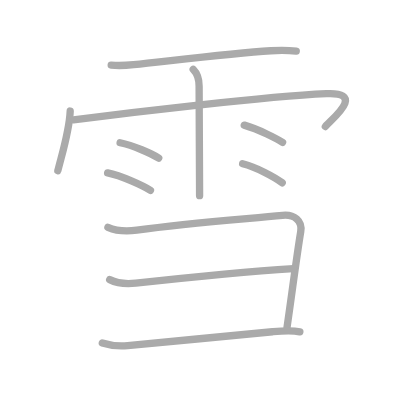
t = 0.00 s
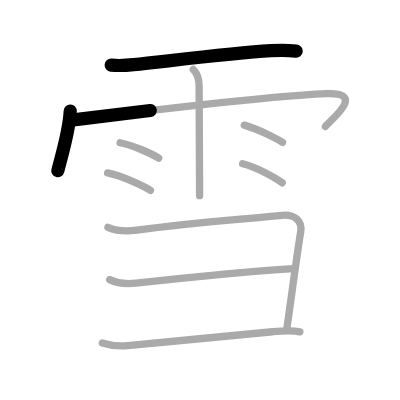
t = 2.25 s
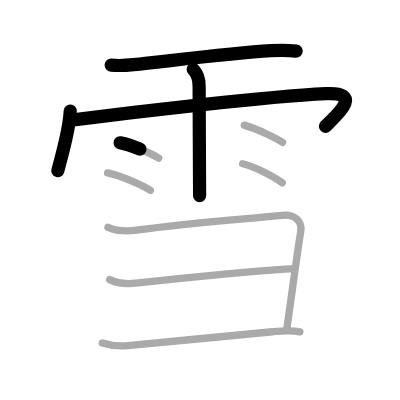
t = 4.50 s
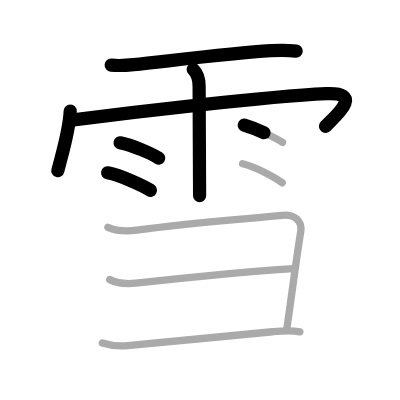
t = 6.50 s
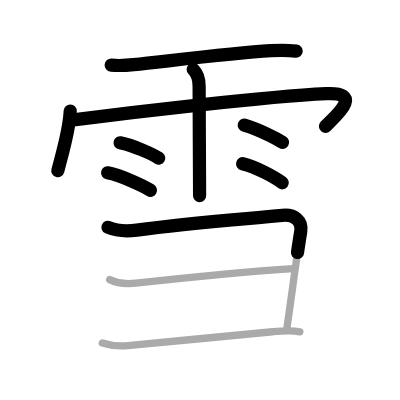
t = 8.75 s
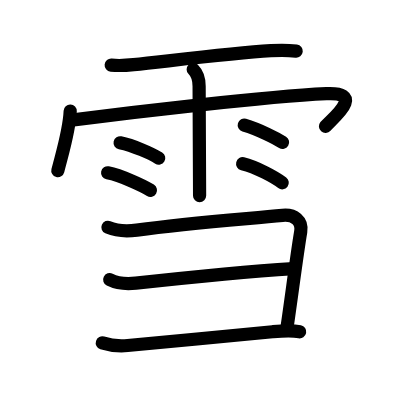
t = 11.00 s

The animated SVG that drew these frames (rendered in a browser with its animation timeline set to each time). Animation: 11 SMIL elements (animate=11); one cycle of 11.00 s.

<?xml version="1.0" standalone="no"?>
<!DOCTYPE svg PUBLIC "-//W3C//DTD SVG 1.1//EN"   "http://www.w3.org/Graphics/SVG/1.1/DTD/svg11.dtd">
<svg width="400px" height="400px"  version="1.1" xmlns="http://www.w3.org/2000/svg">
  <defs>
    <marker id="Triangle" viewBox="0 0 10 10" refX="0" refY="5" markerUnits="strokeWidth" markerWidth="3" style="stroke-opacity:0%;fill:#aaaaaa;" markerHeight="2" orient="auto">
      <path d="M 0 0 L 10 5 L 0 10 z" />
    </marker>
    
    <marker id="Arrow" viewBox="0 0 10 10" refX="5" refY="5" markerUnits="strokeWidth" markerWidth="1.8" style="stroke-opacity:0%;fill:#770000;" markerHeight="2" orient="auto">
      <path d="M 0 4 L 6 4 L 4 1 L 10 5 L 4 9 L 6 6 L 0 6 z" />
        <circle cx="5" cy="5" r="5" />
      </marker>
    
    <marker id="TriangleRed" viewBox="0 0 10 10" refX="0" refY="5" markerUnits="strokeWidth" markerWidth="3" style="stroke-opacity:0%;fill:#CC0000;" markerHeight="2" orient="auto">
      <path d="M 0 0 L 10 5 L 0 10 z" />
    </marker>
    
    <marker id="ArrowRed" viewBox="0 0 10 10" refX="5" refY="5" markerUnits="strokeWidth" markerWidth="1.8" style="stroke-opacity:0%;fill:#CC0000;" markerHeight="2" orient="auto">
      <path d="M 0 4 L 6 4 L 4 1 L 10 5 L 4 9 L 6 6 L 0 6 z" />
        <circle cx="5" cy="5" r="5" />
      </marker>
    
  </defs>
  
  <path style="fill:#ffffff; fill-opacity:100%; fill-rule:evenodd; stroke-width:0;" d="M 0 0 L 400px 0 L 400px 400px L 0 400px L 0 0" />

  <g transform="scale(3.6697247706422 3.6697247706422)">
<path style="fill:none; fill-opacity:0%; fill-rule:evenodd; stroke:#aaaaaa; stroke-opacity:100%; stroke-width: 1.5pt; stroke-linejoin:round; stroke-linecap:round;" d="M30.3 17.75c1.99 0.19 4.32 0.06 6.11-0.13C47 16.5 63.12 14.5 73.79 13.82c2.52-0.16 4.62-0.16 6.94 0.11"></path>
<path style="fill:none; fill-opacity:0%; fill-rule:evenodd; stroke:#aaaaaa; stroke-opacity:100%; stroke-width: 1.5pt; stroke-linejoin:round; stroke-linecap:round;" d="M19.13 30.26c-0.21 5.23-2.03 10.97-3.37 16.26"></path>
<path style="fill:none; fill-opacity:0%; fill-rule:evenodd; stroke:#aaaaaa; stroke-opacity:100%; stroke-width: 1.5pt; stroke-linejoin:round; stroke-linecap:round;" d="M20.02 32.66c15.86-2.03 51.76-6.3 68.93-7.13c11.07-0.53 1.22 7.12-0.29 8.94"></path>
<path style="fill:none; fill-opacity:0%; fill-rule:evenodd; stroke:#aaaaaa; stroke-opacity:100%; stroke-width: 1.5pt; stroke-linejoin:round; stroke-linecap:round;" d="M52.65 18.92c1.15 1.15 1.61 2.83 1.61 4.57c0 3.62 0.08 17.53 0.11 25.25c0.01 2.43 0.02 4.15 0.02 4.58"></path>
<path style="fill:none; fill-opacity:0%; fill-rule:evenodd; stroke:#aaaaaa; stroke-opacity:100%; stroke-width: 1.5pt; stroke-linejoin:round; stroke-linecap:round;" d="M32.73 38.9c3.62 0.74 8.54 2.95 10.52 4.17"></path>
<path style="fill:none; fill-opacity:0%; fill-rule:evenodd; stroke:#aaaaaa; stroke-opacity:100%; stroke-width: 1.5pt; stroke-linejoin:round; stroke-linecap:round;" d="M29.33 47.1c3.77 0.75 9.61 3.5 11.67 4.75"></path>
<path style="fill:none; fill-opacity:0%; fill-rule:evenodd; stroke:#aaaaaa; stroke-opacity:100%; stroke-width: 1.5pt; stroke-linejoin:round; stroke-linecap:round;" d="M66.56 34.1c4.13 1.22 8.75 3.64 10.44 4.68"></path>
<path style="fill:none; fill-opacity:0%; fill-rule:evenodd; stroke:#aaaaaa; stroke-opacity:100%; stroke-width: 1.5pt; stroke-linejoin:round; stroke-linecap:round;" d="M66.12 44.62c3.71 0.91 8.77 3.66 10.79 5.19"></path>
<path style="fill:none; fill-opacity:0%; fill-rule:evenodd; stroke:#aaaaaa; stroke-opacity:100%; stroke-width: 1.5pt; stroke-linejoin:round; stroke-linecap:round;" d="M29.41 61.93c2.47 1.07 4.77 1.19 7.87 0.77c14.22-1.95 29.22-3 39.71-4.03c3.21-0.32 5.45 1.48 4.96 4.45c-1.11 6.65-2.32 16.37-3.74 26.12"></path>
<path style="fill:none; fill-opacity:0%; fill-rule:evenodd; stroke:#aaaaaa; stroke-opacity:100%; stroke-width: 1.5pt; stroke-linejoin:round; stroke-linecap:round;" d="M29.89 76.19c2.11 1.06 4.69 1.23 7.11 0.96c13.56-1.49 33.99-3.4 42.96-3.97"></path>
<path style="fill:none; fill-opacity:0%; fill-rule:evenodd; stroke:#aaaaaa; stroke-opacity:100%; stroke-width: 1.5pt; stroke-linejoin:round; stroke-linecap:round;" d="M27.88 93.44c2.12 0.68 4.38 0.94 6.91 0.72C47 93.11 62.36 91.46 74.25 90.4c2.4-0.21 5.06-0.46 7.46 0.02"></path>

<path style="fill:none; fill-opacity:0%; fill-rule:evenodd; stroke:#000000; stroke-opacity:100%; stroke-width: 2.7pt; stroke-linejoin:round; stroke-linecap:round;" d="M30.3 17.75c1.99 0.19 4.32 0.06 6.11-0.13C47 16.5 63.12 14.5 73.79 13.82c2.52-0.16 4.62-0.16 6.94 0.11" pathLength="100" stroke-dashoffset="100" stroke-dasharray="100 105"><animate id="dashAnim1" attributeName="stroke-dashoffset" from="100" to="0" dur="1s" calcMode="linear" fill="freeze"/></path>
<path style="fill:none; fill-opacity:0%; fill-rule:evenodd; stroke:#000000; stroke-opacity:100%; stroke-width: 2.7pt; stroke-linejoin:round; stroke-linecap:round;" d="M19.13 30.26c-0.21 5.23-2.03 10.97-3.37 16.26" pathLength="100" stroke-dashoffset="100" stroke-dasharray="100 105"><animate id="dashAnim2" attributeName="stroke-dashoffset" from="100" to="0" dur="1s" calcMode="linear" begin="dashAnim1.end" fill="freeze"/></path>
<path style="fill:none; fill-opacity:0%; fill-rule:evenodd; stroke:#000000; stroke-opacity:100%; stroke-width: 2.7pt; stroke-linejoin:round; stroke-linecap:round;" d="M20.02 32.66c15.86-2.03 51.76-6.3 68.93-7.13c11.07-0.53 1.22 7.12-0.29 8.94" pathLength="100" stroke-dashoffset="100" stroke-dasharray="100 105"><animate id="dashAnim3" attributeName="stroke-dashoffset" from="100" to="0" dur="1s" calcMode="linear" begin="dashAnim2.end" fill="freeze"/></path>
<path style="fill:none; fill-opacity:0%; fill-rule:evenodd; stroke:#000000; stroke-opacity:100%; stroke-width: 2.7pt; stroke-linejoin:round; stroke-linecap:round;" d="M52.65 18.92c1.15 1.15 1.61 2.83 1.61 4.57c0 3.62 0.08 17.53 0.11 25.25c0.01 2.43 0.02 4.15 0.02 4.58" pathLength="100" stroke-dashoffset="100" stroke-dasharray="100 105"><animate id="dashAnim4" attributeName="stroke-dashoffset" from="100" to="0" dur="1s" calcMode="linear" begin="dashAnim3.end" fill="freeze"/></path>
<path style="fill:none; fill-opacity:0%; fill-rule:evenodd; stroke:#000000; stroke-opacity:100%; stroke-width: 2.7pt; stroke-linejoin:round; stroke-linecap:round;" d="M32.73 38.9c3.62 0.74 8.54 2.95 10.52 4.17" pathLength="100" stroke-dashoffset="100" stroke-dasharray="100 105"><animate id="dashAnim5" attributeName="stroke-dashoffset" from="100" to="0" dur="1s" calcMode="linear" begin="dashAnim4.end" fill="freeze"/></path>
<path style="fill:none; fill-opacity:0%; fill-rule:evenodd; stroke:#000000; stroke-opacity:100%; stroke-width: 2.7pt; stroke-linejoin:round; stroke-linecap:round;" d="M29.33 47.1c3.77 0.75 9.61 3.5 11.67 4.75" pathLength="100" stroke-dashoffset="100" stroke-dasharray="100 105"><animate id="dashAnim6" attributeName="stroke-dashoffset" from="100" to="0" dur="1s" calcMode="linear" begin="dashAnim5.end" fill="freeze"/></path>
<path style="fill:none; fill-opacity:0%; fill-rule:evenodd; stroke:#000000; stroke-opacity:100%; stroke-width: 2.7pt; stroke-linejoin:round; stroke-linecap:round;" d="M66.56 34.1c4.13 1.22 8.75 3.64 10.44 4.68" pathLength="100" stroke-dashoffset="100" stroke-dasharray="100 105"><animate id="dashAnim7" attributeName="stroke-dashoffset" from="100" to="0" dur="1s" calcMode="linear" begin="dashAnim6.end" fill="freeze"/></path>
<path style="fill:none; fill-opacity:0%; fill-rule:evenodd; stroke:#000000; stroke-opacity:100%; stroke-width: 2.7pt; stroke-linejoin:round; stroke-linecap:round;" d="M66.12 44.62c3.71 0.91 8.77 3.66 10.79 5.19" pathLength="100" stroke-dashoffset="100" stroke-dasharray="100 105"><animate id="dashAnim8" attributeName="stroke-dashoffset" from="100" to="0" dur="1s" calcMode="linear" begin="dashAnim7.end" fill="freeze"/></path>
<path style="fill:none; fill-opacity:0%; fill-rule:evenodd; stroke:#000000; stroke-opacity:100%; stroke-width: 2.7pt; stroke-linejoin:round; stroke-linecap:round;" d="M29.41 61.93c2.47 1.07 4.77 1.19 7.87 0.77c14.22-1.95 29.22-3 39.71-4.03c3.21-0.32 5.45 1.48 4.96 4.45c-1.11 6.65-2.32 16.37-3.74 26.12" pathLength="100" stroke-dashoffset="100" stroke-dasharray="100 105"><animate id="dashAnim9" attributeName="stroke-dashoffset" from="100" to="0" dur="1s" calcMode="linear" begin="dashAnim8.end" fill="freeze"/></path>
<path style="fill:none; fill-opacity:0%; fill-rule:evenodd; stroke:#000000; stroke-opacity:100%; stroke-width: 2.7pt; stroke-linejoin:round; stroke-linecap:round;" d="M29.89 76.19c2.11 1.06 4.69 1.23 7.11 0.96c13.56-1.49 33.99-3.4 42.96-3.97" pathLength="100" stroke-dashoffset="100" stroke-dasharray="100 105"><animate id="dashAnim10" attributeName="stroke-dashoffset" from="100" to="0" dur="1s" calcMode="linear" begin="dashAnim9.end" fill="freeze"/></path>
<path style="fill:none; fill-opacity:0%; fill-rule:evenodd; stroke:#000000; stroke-opacity:100%; stroke-width: 2.7pt; stroke-linejoin:round; stroke-linecap:round;" d="M27.88 93.44c2.12 0.68 4.38 0.94 6.91 0.72C47 93.11 62.36 91.46 74.25 90.4c2.4-0.21 5.06-0.46 7.46 0.02" pathLength="100" stroke-dashoffset="100" stroke-dasharray="100 105"><animate id="dashAnim11" attributeName="stroke-dashoffset" from="100" to="0" dur="1s" calcMode="linear" begin="dashAnim10.end" fill="freeze"/></path>

</g>

</svg>  
          
